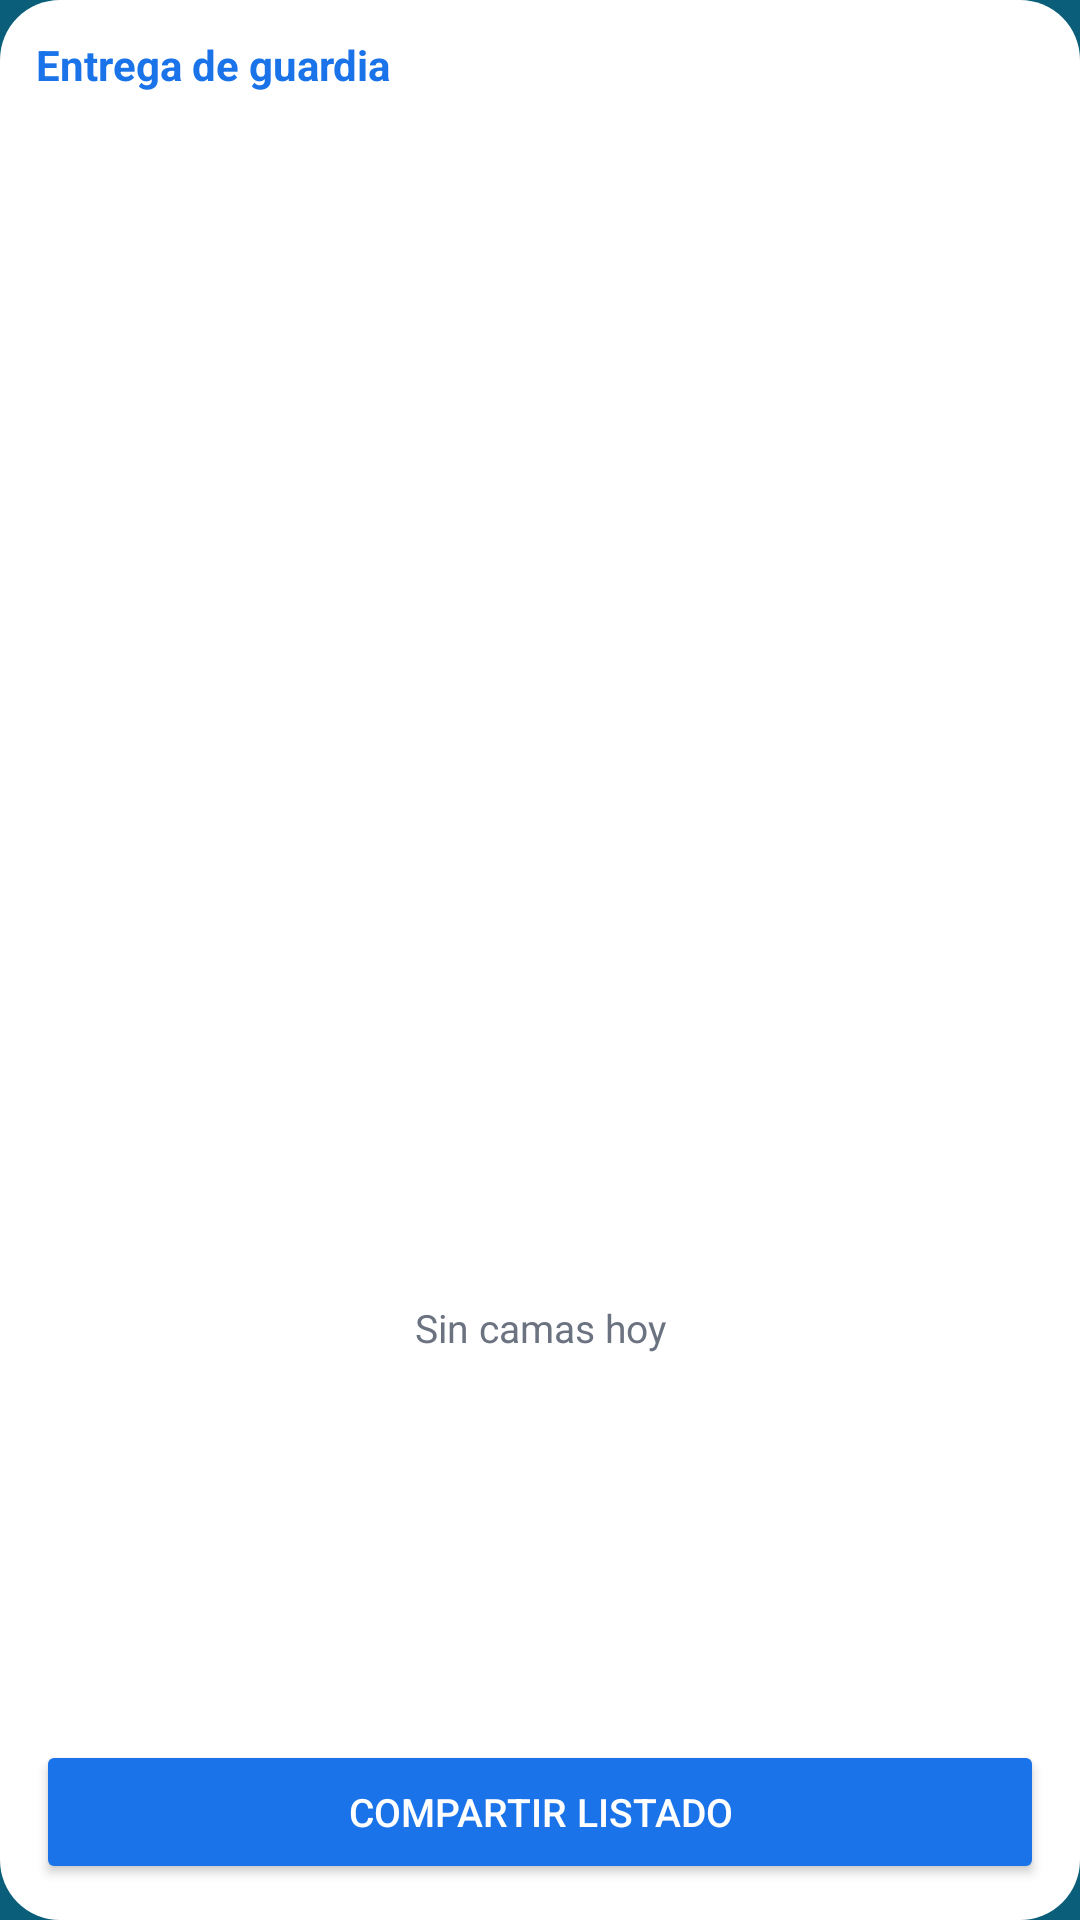

This screen was rendered from an Android layout file. Write that file and the resources it references.
<!-- AndroidManifest.xml: application theme Theme.PaseRevista -->
<!-- res/layout/widget_case_list.xml -->
<?xml version="1.0" encoding="utf-8"?>
<LinearLayout xmlns:android="http://schemas.android.com/apk/res/android"
    android:layout_width="match_parent"
    android:layout_height="match_parent"
    android:orientation="vertical"
    android:background="@drawable/widget_bg"
    android:padding="12dp">

    <TextView
        android:id="@+id/widget_title"
        android:layout_width="match_parent"
        android:layout_height="wrap_content"
        android:text="Entrega de guardia"
        android:textColor="#1A73E8"
        android:textStyle="bold"
        android:textSize="14sp" />

    <ListView
        android:id="@+id/widget_list"
        android:layout_width="match_parent"
        android:layout_height="0dp"
        android:layout_weight="1"
        android:divider="#E5E7EB"
        android:dividerHeight="1dp" />

    <TextView
        android:id="@+id/widget_empty"
        android:layout_width="match_parent"
        android:layout_height="0dp"
        android:layout_weight="1"
        android:gravity="center"
        android:text="Sin camas hoy"
        android:textColor="#6B7280"
        android:textSize="13sp" />

    <Button
        android:id="@+id/widget_share"
        android:layout_width="match_parent"
        android:layout_height="wrap_content"
        android:text="Compartir listado"
        android:textSize="13sp"
        android:backgroundTint="#1A73E8"
        android:textColor="#FFFFFF" />
</LinearLayout>
<!-- resources referenced by this layout -->
<resources>
  <!-- drawable widget_bg (drawable) -->
  <?xml version="1.0" encoding="utf-8"?>
  <shape xmlns:android="http://schemas.android.com/apk/res/android" android:shape="rectangle">
      <corners android:radius="20dp" />
      <solid android:color="#FFFFFF" />
  </shape>
  <style name="Theme.PaseRevista" parent="android:Theme.Material.NoActionBar">
          <item name="android:windowBackground">@color/ic_launcher_background</item>
          <item name="android:statusBarColor">@color/ic_launcher_background</item>
      </style>
  <color name="ic_launcher_background">#0B5E7A</color>
</resources>
